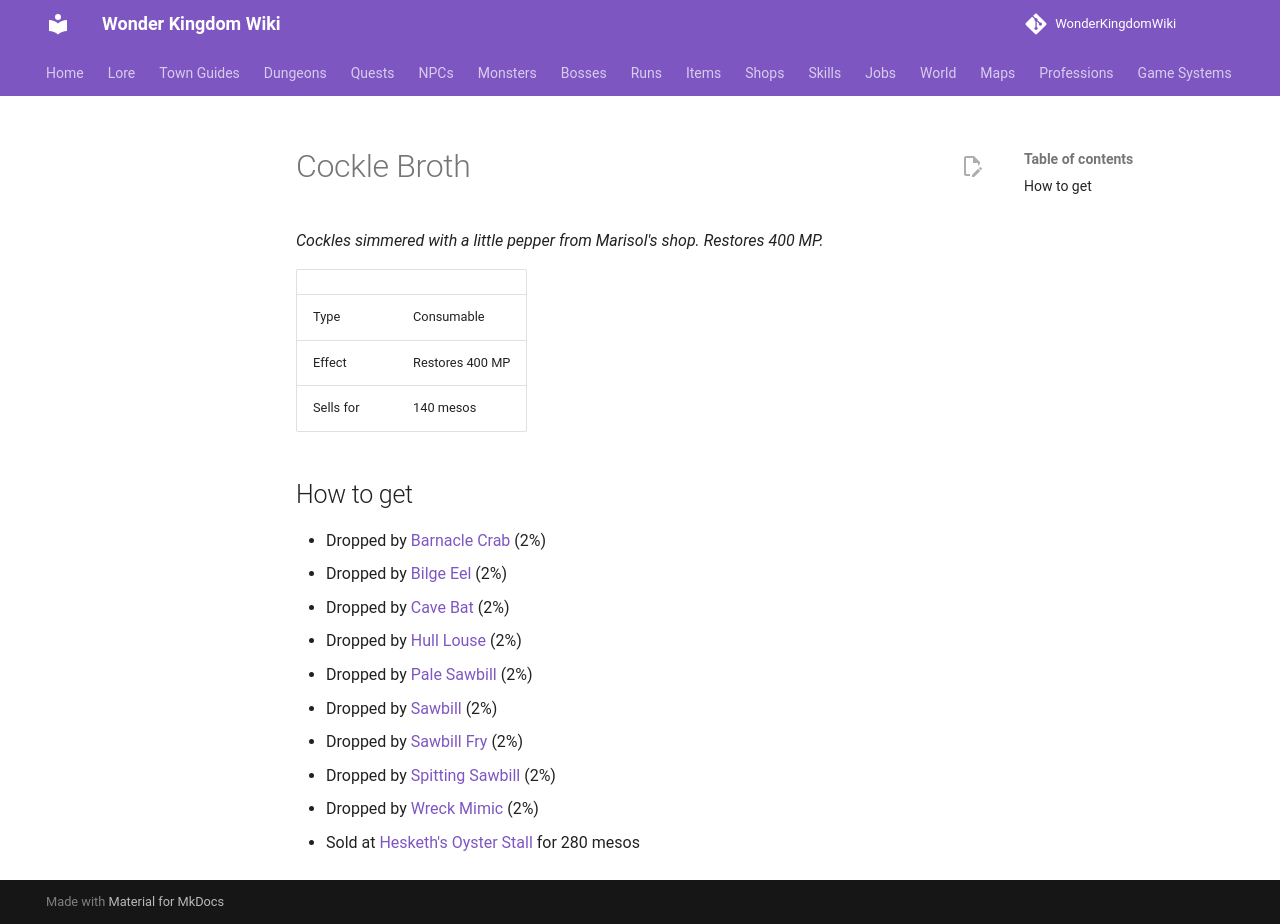

repository: alonohana627/WonderKingdomWiki · page: items/cockle_broth/index.html · generator: mkdocs

<!-- Generated by tools/generate.py from GameLib. Do not edit: changes are overwritten. -->

# Cockle Broth

*Cockles simmered with a little pepper from Marisol's shop. Restores 400 MP.*

|  |  |
|---|---|
| Type | Consumable |
| Effect | Restores 400 MP |
| Sells for | 140 mesos |

## How to get

- Dropped by [Barnacle Crab](../monsters/barnacle_crab.md) (2%)
- Dropped by [Bilge Eel](../monsters/bilge_eel.md) (2%)
- Dropped by [Cave Bat](../monsters/cave_bat.md) (2%)
- Dropped by [Hull Louse](../monsters/hull_louse.md) (2%)
- Dropped by [Pale Sawbill](../monsters/pale_sawbill.md) (2%)
- Dropped by [Sawbill](../monsters/sawbill.md) (2%)
- Dropped by [Sawbill Fry](../monsters/sawbill_fry.md) (2%)
- Dropped by [Spitting Sawbill](../monsters/spitting_sawbill.md) (2%)
- Dropped by [Wreck Mimic](../monsters/wreck_mimic.md) (2%)
- Sold at [Hesketh's Oyster Stall](../shops/bain_oysters.md) for 280 mesos
